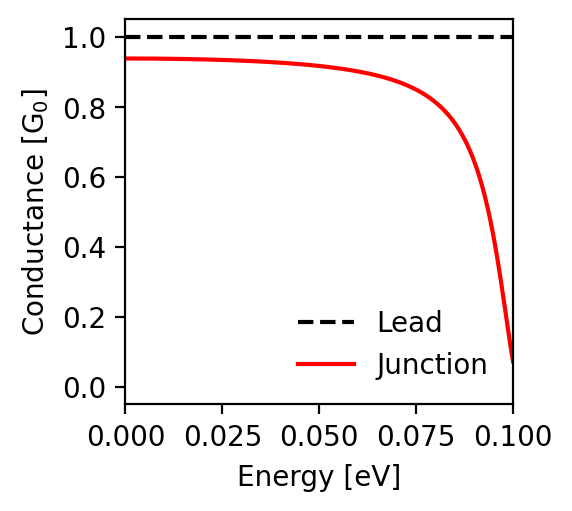

The file beside this chart, header and first rows:
energy; conductance_lead; conductance_junction
-0.1; 1.0; 0.074
-0.0998; 1.0; 0.086
-0.0996; 1.0; 0.1
-0.0994; 1.0; 0.114
-0.0992; 1.0; 0.128
-0.099; 1.0; 0.143
-0.0988; 1.0; 0.158
-0.0986; 1.0; 0.173
-0.0984; 1.0; 0.188
-0.0982; 1.0; 0.204
-0.098; 1.0; 0.219
-0.0978; 1.0; 0.234
-0.0976; 1.0; 0.25
-0.0974; 1.0; 0.265
-0.0972; 1.0; 0.28
-0.097; 1.0; 0.295
-0.0968; 1.0; 0.309
-0.0966; 1.0; 0.323
-0.0964; 1.0; 0.338
-0.0962; 1.0; 0.351
-0.096; 1.0; 0.365
-0.0958; 1.0; 0.378
-0.0956; 1.0; 0.391
-0.0954; 1.0; 0.404
-0.0952; 1.0; 0.416
-0.095; 1.0; 0.428
-0.0948; 1.0; 0.44
-0.0946; 1.0; 0.452
-0.0944; 1.0; 0.463
-0.0942; 1.0; 0.474
-0.094; 1.0; 0.484
-0.0938; 1.0; 0.495
-0.0936; 1.0; 0.505
-0.0934; 1.0; 0.514
-0.0932; 1.0; 0.524
-0.093; 1.0; 0.533
-0.0928; 1.0; 0.542
-0.0926; 1.0; 0.551
-0.0924; 1.0; 0.559
-0.0922; 1.0; 0.568
-0.092; 1.0; 0.576
-0.0918; 1.0; 0.583
-0.0916; 1.0; 0.591
-0.0914; 1.0; 0.598
-0.0912; 1.0; 0.606
-0.091; 1.0; 0.612
-0.0908; 1.0; 0.619
-0.0906; 1.0; 0.626
-0.0904; 1.0; 0.632
-0.0902; 1.0; 0.638
-0.09; 1.0; 0.644
-0.0898; 1.0; 0.65
-0.0896; 1.0; 0.656
-0.0894; 1.0; 0.662
-0.0892; 1.0; 0.667
-0.089; 1.0; 0.672
-0.0888; 1.0; 0.677
-0.0886; 1.0; 0.682
-0.0884; 1.0; 0.687
-0.0882; 1.0; 0.692
... 941 more rows
